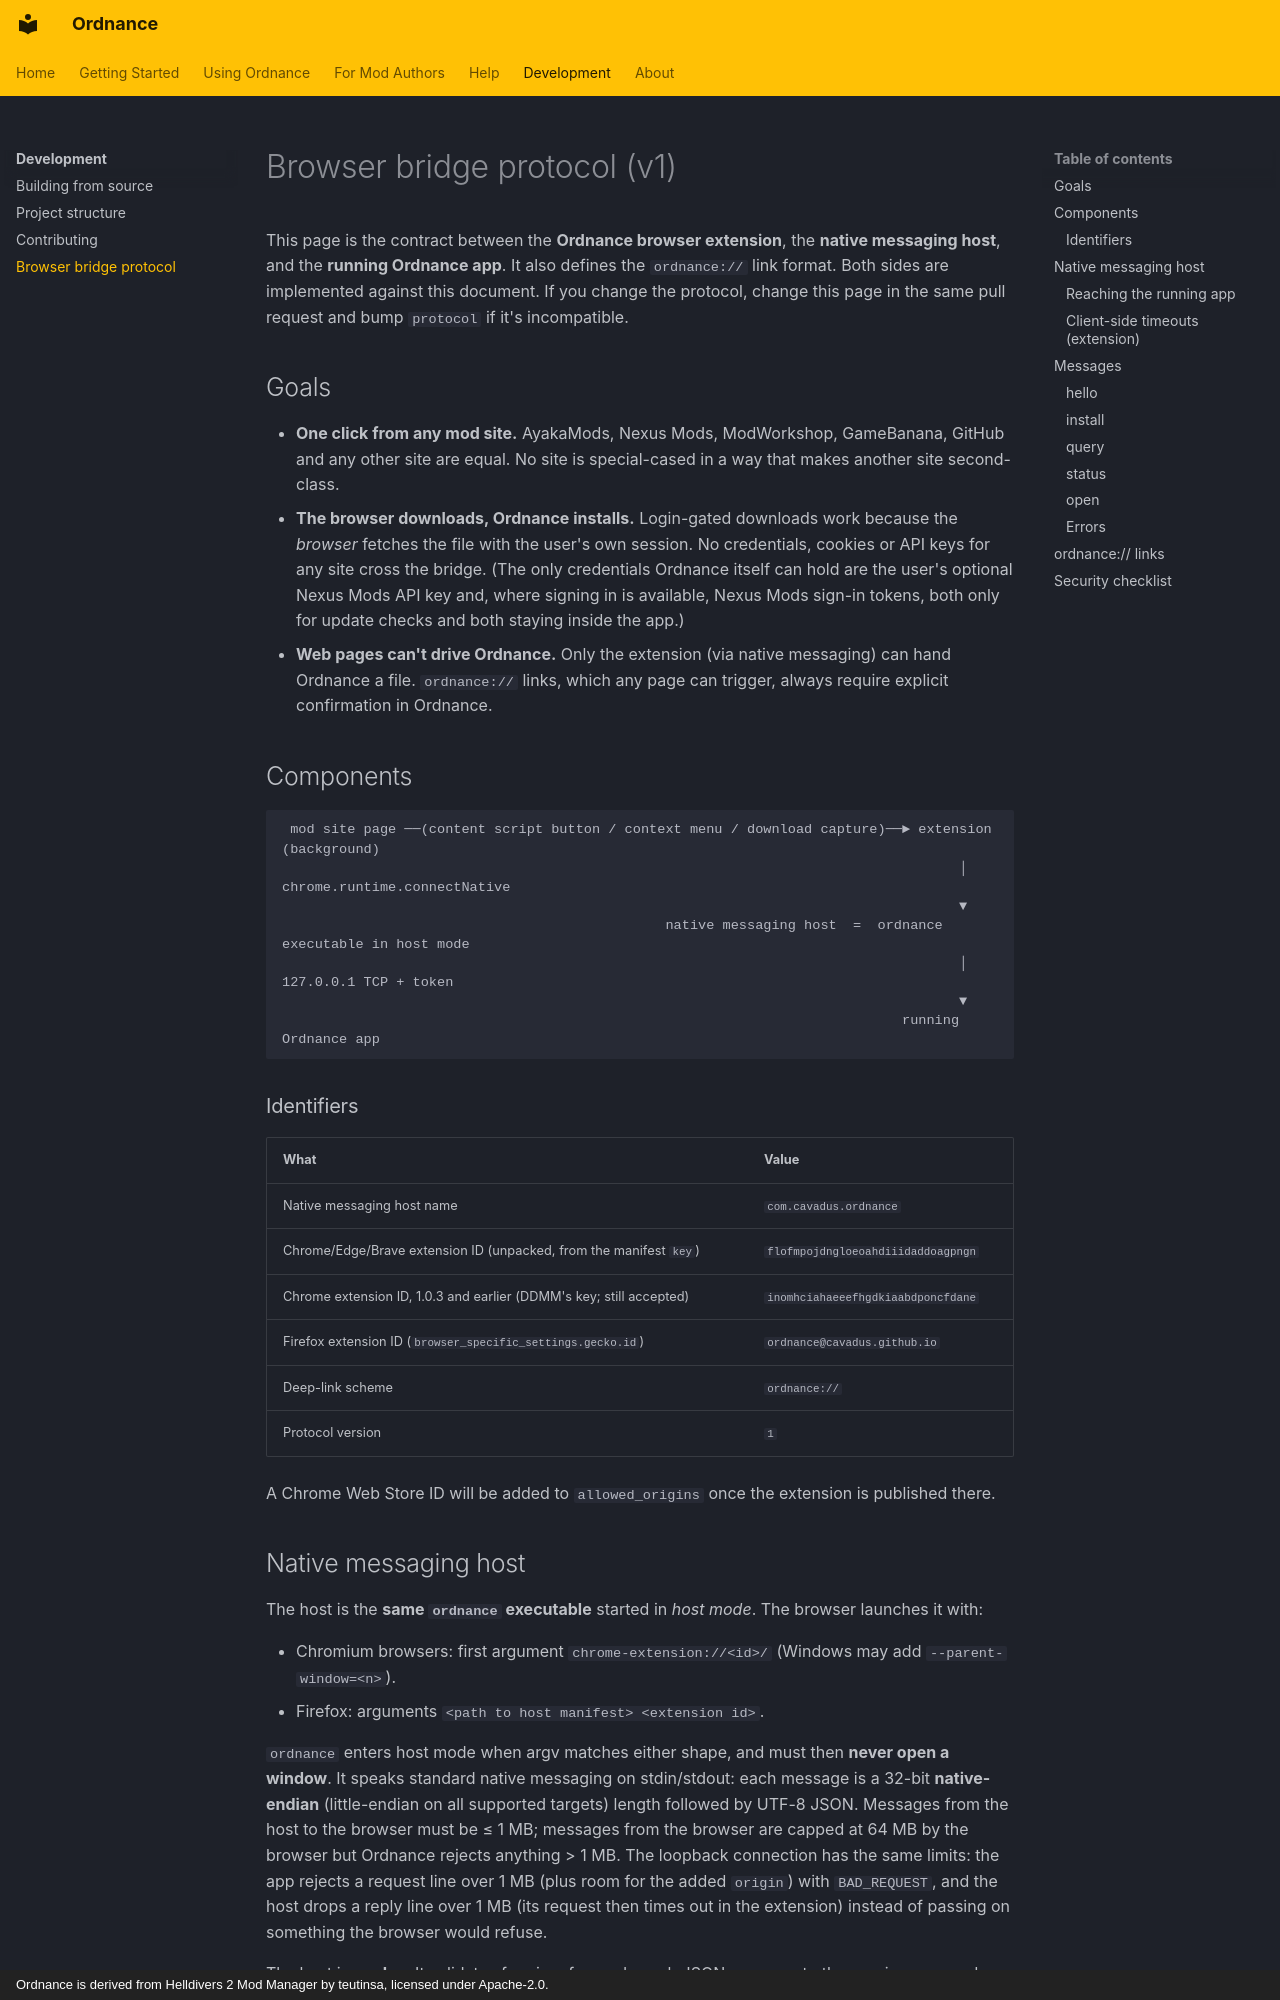

repository: Cavadus/ordnance · page: development/bridge-protocol/index.html · generator: mkdocs · copyright: Ordnance is derived from Helldivers 2 Mod Manager by teutinsa, licensed under Apache-2.0.

# Browser bridge protocol (v1)

This page is the contract between the **Ordnance browser extension**, the **native messaging host**, and the
**running Ordnance app**. It also defines the `ordnance://` link format. Both sides are implemented against this document.
If you change the protocol, change this page in the same pull request and bump `protocol` if it's incompatible.

## Goals

- **One click from any mod site.** AyakaMods, Nexus Mods, ModWorkshop, GameBanana, GitHub and any other site are
  equal. No site is special-cased in a way that makes another site second-class.
- **The browser downloads, Ordnance installs.** Login-gated downloads work because the *browser* fetches the file with the
  user's own session. No credentials, cookies or API keys for any site cross the bridge. (The only credentials Ordnance
  itself can hold are the user's optional Nexus Mods API key and, where signing in is available, Nexus Mods sign-in
  tokens, both only for update checks and both staying inside the app.)
- **Web pages can't drive Ordnance.** Only the extension (via native messaging) can hand Ordnance a file. `ordnance://` links, which
  any page can trigger, always require explicit confirmation in Ordnance.

## Components

```
 mod site page ──(content script button / context menu / download capture)──► extension (background)
                                                                                   │ chrome.runtime.connectNative
                                                                                   ▼
                                               native messaging host  =  ordnance executable in host mode
                                                                                   │ 127.0.0.1 TCP + token
                                                                                   ▼
                                                                            running Ordnance app
```

### Identifiers

| What | Value |
| --- | --- |
| Native messaging host name | `com.cavadus.ordnance` |
| Chrome/Edge/Brave extension ID (unpacked, from the manifest `key`) | `flofmpojdngloeoahdiiidaddoagpngn` |
| Chrome extension ID, 1.0.3 and earlier (DDMM's key; still accepted) | `inomhciahaeeefhgdkiaabdponcfdane` |
| Firefox extension ID (`browser_specific_settings.gecko.id`) | `ordnance@cavadus.github.io` |
| Deep-link scheme | `ordnance://` |
| Protocol version | `1` |

A Chrome Web Store ID will be added to `allowed_origins` once the extension is published there.
